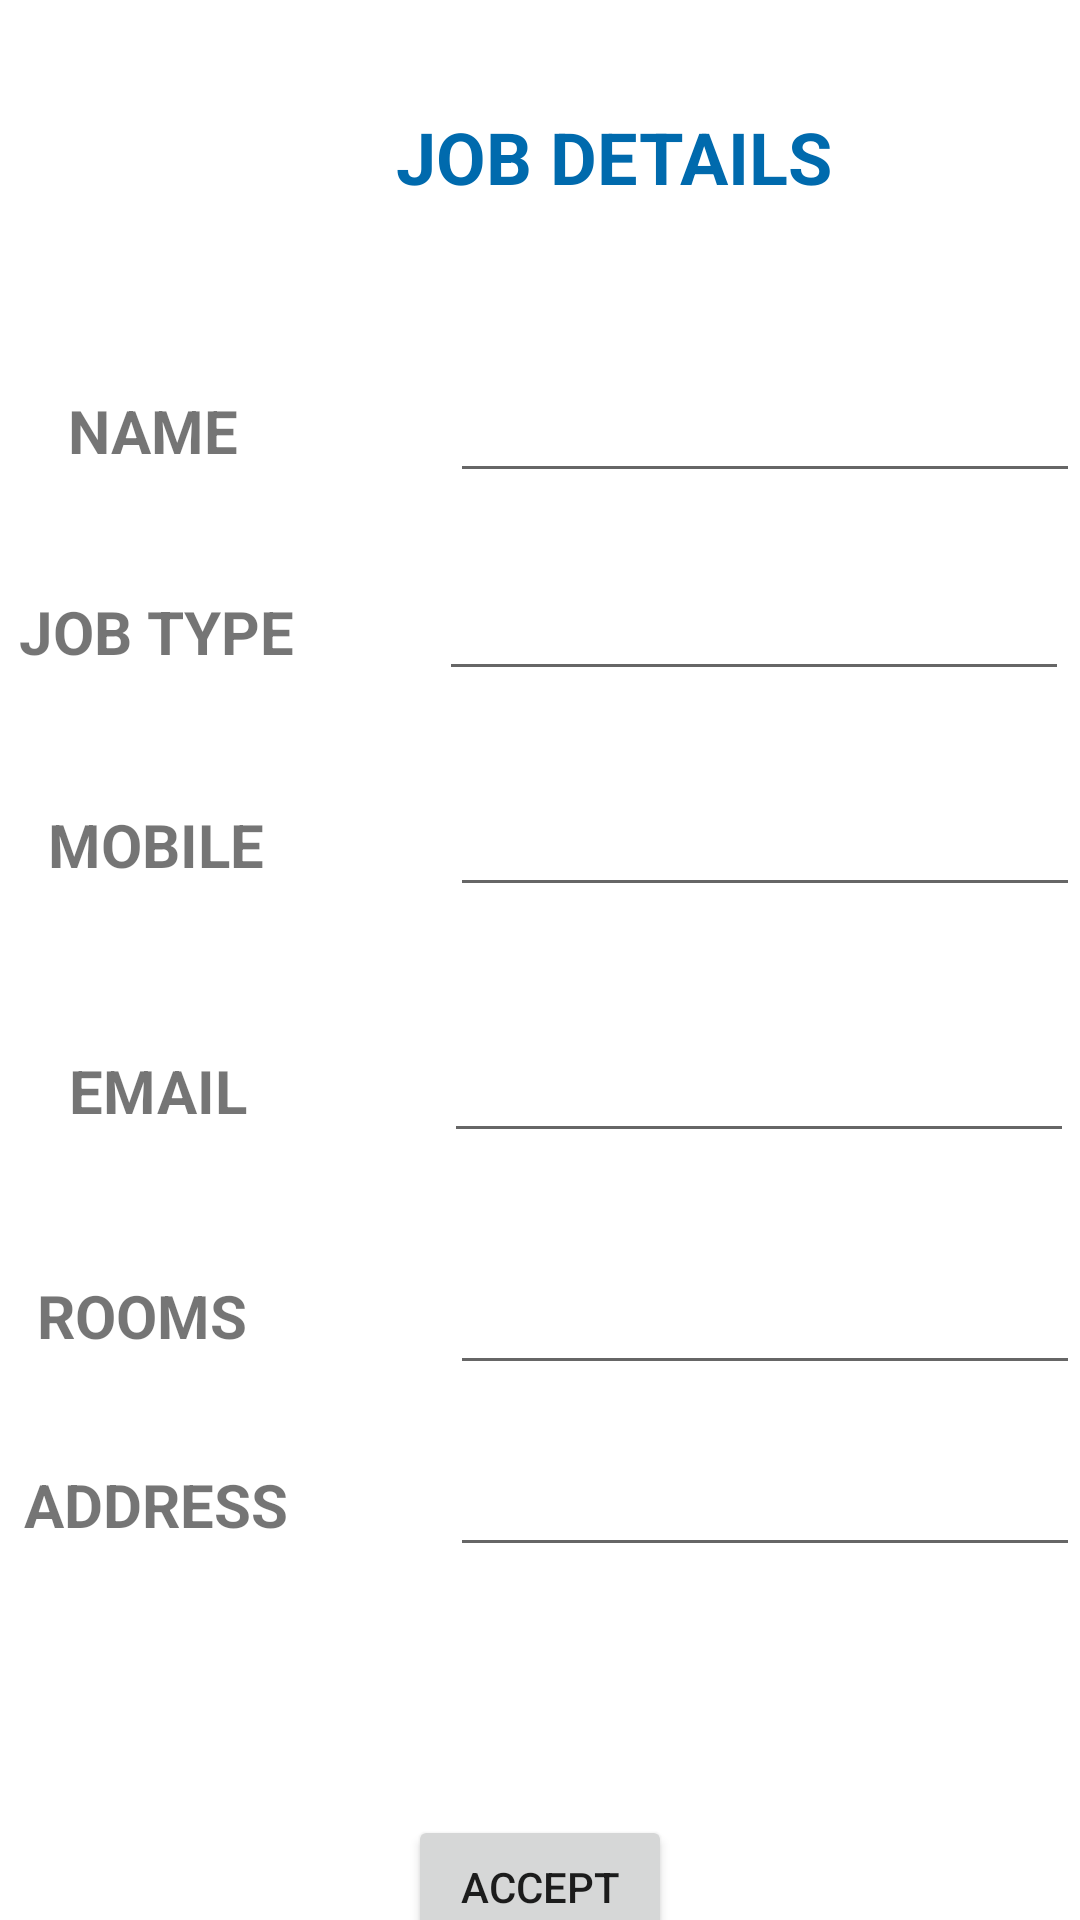

The Android layout XML behind this screen, and the referenced resources:
<!-- AndroidManifest.xml: application theme Theme.TheCleaner -->
<!-- res/layout/activity_list_item.xml -->
<?xml version="1.0" encoding="utf-8"?>
<androidx.constraintlayout.widget.ConstraintLayout xmlns:android="http://schemas.android.com/apk/res/android"
    xmlns:app="http://schemas.android.com/apk/res-auto"
    xmlns:tools="http://schemas.android.com/tools"
    android:layout_width="match_parent"
    android:layout_height="match_parent"
    tools:context=".ListItem">

    <androidx.constraintlayout.widget.ConstraintLayout
        android:layout_width="409dp"
        android:layout_height="32dp"
        android:layout_marginTop="36dp"
        app:layout_constraintEnd_toEndOf="parent"
        app:layout_constraintHorizontal_bias="0.0"
        app:layout_constraintStart_toStartOf="parent"
        app:layout_constraintTop_toTopOf="parent">

        <TextView
            android:id="@+id/textView"
            android:layout_width="wrap_content"
            android:layout_height="wrap_content"
            android:text="JOB DETAILS"
            android:textColor="#006AAD"
            android:textSize="24sp"
            android:textStyle="bold"
            app:layout_constraintEnd_toEndOf="parent"
            app:layout_constraintStart_toStartOf="parent"
            app:layout_constraintTop_toTopOf="parent" />

        <TextView
            android:id="@+id/TextView"
            android:layout_width="wrap_content"
            android:layout_height="wrap_content"
            android:textColor="#006AAD"

            android:layout_marginEnd="8dp"
            android:textSize="24sp"
            app:layout_constraintBottom_toBottomOf="parent"
            app:layout_constraintEnd_toEndOf="parent"
            app:layout_constraintHorizontal_bias="0.322"
            app:layout_constraintStart_toEndOf="@+id/textView"
            app:layout_constraintTop_toTopOf="@+id/textView"
            app:layout_constraintVertical_bias="0.0" />
    </androidx.constraintlayout.widget.ConstraintLayout>

    <androidx.constraintlayout.widget.ConstraintLayout
        android:layout_width="match_parent"
        android:layout_height="match_parent"
        android:layout_marginTop="68dp"
        app:layout_constraintBottom_toBottomOf="parent"
        app:layout_constraintEnd_toEndOf="parent"
        app:layout_constraintHorizontal_bias="1.0"
        app:layout_constraintStart_toStartOf="parent"
        app:layout_constraintTop_toTopOf="parent"
        app:layout_constraintVertical_bias="0.0">

        <EditText
            android:id="@+id/editTextJobType"
            android:layout_width="wrap_content"
            android:layout_height="wrap_content"
            android:layout_marginStart="16dp"
            android:ems="10"
            android:inputType="textPersonName"
            app:layout_constraintBottom_toBottomOf="@+id/textView13"
            app:layout_constraintEnd_toEndOf="parent"
            app:layout_constraintHorizontal_bias="0.9"
            app:layout_constraintStart_toEndOf="@+id/textView13"
            app:layout_constraintTop_toTopOf="@+id/textView13"
            app:layout_constraintVertical_bias="0.576"
            tools:ems="13" />

        <EditText
            android:id="@+id/editTextCustomerAdr"
            android:layout_width="wrap_content"
            android:layout_height="wrap_content"
            android:ems="10"
            android:inputType="textPersonName"
            app:layout_constraintBottom_toBottomOf="@+id/textView2"
            app:layout_constraintEnd_toEndOf="parent"
            app:layout_constraintHorizontal_bias="1.0"
            app:layout_constraintStart_toStartOf="parent"
            app:layout_constraintTop_toTopOf="@+id/textView2"
            tools:ems="13" />

        <EditText
            android:id="@+id/editTextCustomerName"
            android:layout_width="wrap_content"
            android:layout_height="wrap_content"
            android:ems="10"
            android:inputType="textPersonName"
            app:layout_constraintBottom_toBottomOf="@+id/textView15"
            app:layout_constraintEnd_toEndOf="parent"
            app:layout_constraintHorizontal_bias="0.97"
            app:layout_constraintStart_toEndOf="@+id/textView15"
            app:layout_constraintTop_toTopOf="@+id/textView15"
            tools:ems="13" />

        <EditText
            android:id="@+id/editTextCustomerEmail"
            android:layout_width="wrap_content"
            android:layout_height="wrap_content"
            android:ems="10"
            android:inputType="textPersonName"
            app:layout_constraintBottom_toBottomOf="@+id/textView14"
            app:layout_constraintEnd_toEndOf="parent"
            app:layout_constraintHorizontal_bias="1.0"
            app:layout_constraintStart_toEndOf="@+id/textView14"
            app:layout_constraintTop_toTopOf="@+id/textView14"
            tools:ems="13" />

        <TextView
            android:id="@+id/textView2"
            android:layout_width="wrap_content"
            android:layout_height="wrap_content"
            android:layout_marginStart="8dp"
            android:layout_marginTop="62dp"
            android:text="NAME"

            android:textSize="20sp"
            android:textStyle="bold"
            app:layout_constraintEnd_toEndOf="parent"
            app:layout_constraintHorizontal_bias="0.05"
            app:layout_constraintStart_toStartOf="parent"
            app:layout_constraintTop_toTopOf="parent" />

        <TextView
            android:id="@+id/textView13"
            android:layout_width="wrap_content"
            android:layout_height="wrap_content"
            android:layout_marginStart="24dp"
            android:layout_marginTop="40dp"
            android:text="JOB TYPE"
            android:textSize="20sp"
            android:textStyle="bold"
            app:layout_constraintEnd_toEndOf="@+id/textView2"
            app:layout_constraintHorizontal_bias="0.485"
            app:layout_constraintStart_toStartOf="parent"
            app:layout_constraintTop_toBottomOf="@+id/textView2" />

        <TextView
            android:id="@+id/textView14"
            android:layout_width="wrap_content"
            android:layout_height="wrap_content"
            android:layout_marginStart="16dp"
            android:layout_marginTop="44dp"
            android:text="MOBILE"
            android:textSize="20sp"
            android:textStyle="bold"
            app:layout_constraintEnd_toEndOf="@+id/textView13"
            app:layout_constraintHorizontal_bias="0.0"
            app:layout_constraintStart_toStartOf="parent"
            app:layout_constraintTop_toBottomOf="@+id/textView13" />

        <TextView
            android:id="@+id/textView15"
            android:layout_width="wrap_content"
            android:layout_height="wrap_content"
            android:layout_marginTop="44dp"
            android:text="EMAIL"
            android:textSize="20sp"
            android:textStyle="bold"
            app:layout_constraintBottom_toBottomOf="parent"
            app:layout_constraintEnd_toEndOf="@+id/textView14"
            app:layout_constraintHorizontal_bias="0.8"
            app:layout_constraintStart_toStartOf="parent"
            app:layout_constraintTop_toBottomOf="@+id/textView14"
            app:layout_constraintVertical_bias="0.04" />

        <TextView
            android:id="@+id/textView17"
            android:layout_width="wrap_content"
            android:layout_height="wrap_content"
            android:layout_marginStart="8dp"
            android:layout_marginTop="36dp"
            android:text="ADDRESS"
            android:textSize="20sp"
            android:textStyle="bold"
            app:layout_constraintEnd_toEndOf="@+id/textView18"
            app:layout_constraintHorizontal_bias="0.0"
            app:layout_constraintStart_toStartOf="parent"
            app:layout_constraintTop_toBottomOf="@+id/textView18" />

        <TextView
            android:id="@+id/textView18"
            android:layout_width="wrap_content"
            android:layout_height="wrap_content"
            android:layout_marginTop="48dp"
            android:text="ROOMS"
            android:textSize="20sp"
            android:textStyle="bold"
            app:layout_constraintEnd_toEndOf="@+id/textView15"
            app:layout_constraintHorizontal_bias="1.0"
            app:layout_constraintStart_toStartOf="parent"
            app:layout_constraintTop_toBottomOf="@+id/textView15" />

        <androidx.constraintlayout.widget.ConstraintLayout
            android:id="@+id/constraintLayout2"
            android:layout_width="match_parent"
            android:layout_height="match_parent"
            android:layout_marginTop="550dp"
            app:layout_constraintEnd_toEndOf="parent"
            app:layout_constraintHorizontal_bias="0.0"
            app:layout_constraintStart_toStartOf="parent"
            app:layout_constraintTop_toTopOf="parent">

        </androidx.constraintlayout.widget.ConstraintLayout>

        <Button
            android:id="@+id/button"
            android:layout_width="wrap_content"
            android:layout_height="wrap_content"
            android:text="ACCEPT"
            app:layout_constraintBottom_toBottomOf="@+id/constraintLayout2"
            app:layout_constraintEnd_toEndOf="parent"
            app:layout_constraintStart_toStartOf="parent"
            app:layout_constraintTop_toTopOf="@+id/constraintLayout2" />

        <EditText
            android:id="@+id/editTextNOB"
            android:layout_width="wrap_content"
            android:layout_height="wrap_content"
            android:ems="10"
            android:inputType="textPersonName"
            app:layout_constraintBottom_toBottomOf="@+id/textView17"
            app:layout_constraintEnd_toEndOf="parent"
            app:layout_constraintHorizontal_bias="1.0"
            app:layout_constraintStart_toEndOf="@+id/textView17"
            app:layout_constraintTop_toTopOf="@+id/textView17"
            tools:ems="13"/>

        <EditText
            android:id="@+id/editTextMobile"
            android:layout_width="wrap_content"
            android:layout_height="wrap_content"
            android:ems="10"
            android:inputType="textPersonName"
            app:layout_constraintBottom_toBottomOf="@+id/textView18"
            app:layout_constraintEnd_toEndOf="parent"
            app:layout_constraintHorizontal_bias="1.0"
            app:layout_constraintStart_toEndOf="@+id/textView18"
            app:layout_constraintTop_toTopOf="@+id/textView18"
            app:layout_constraintVertical_bias="0.346"
            tools:ems="13"/>

    </androidx.constraintlayout.widget.ConstraintLayout>

</androidx.constraintlayout.widget.ConstraintLayout>
<!-- resources referenced by this layout -->
<resources>
  <style name="Theme.TheCleaner" parent="Theme.MaterialComponents.DayNight.NoActionBar">
          
          <item name="colorPrimary">@color/purple_500</item>
          <item name="colorPrimaryVariant">@color/purple_700</item>
          <item name="colorOnPrimary">@color/white</item>
          
          <item name="colorSecondary">@color/teal_200</item>
          <item name="colorSecondaryVariant">@color/teal_700</item>
          <item name="colorOnSecondary">@color/black</item>
          
          <item name="android:statusBarColor" tools:targetApi="l">?attr/colorPrimaryVariant</item>
          
      </style>
  <!-- not gathered from this repository: default colours our renderer supplied (Android Studio template values) -->
  <color name="purple_500">#FF6200EE</color>
  <color name="purple_700">#FF3700B3</color>
  <color name="teal_200">#FF03DAC5</color>
  <color name="teal_700">#FF018786</color>
  <color name="black">#FF000000</color>
  <color name="white">#FFFFFFFF</color>
</resources>
